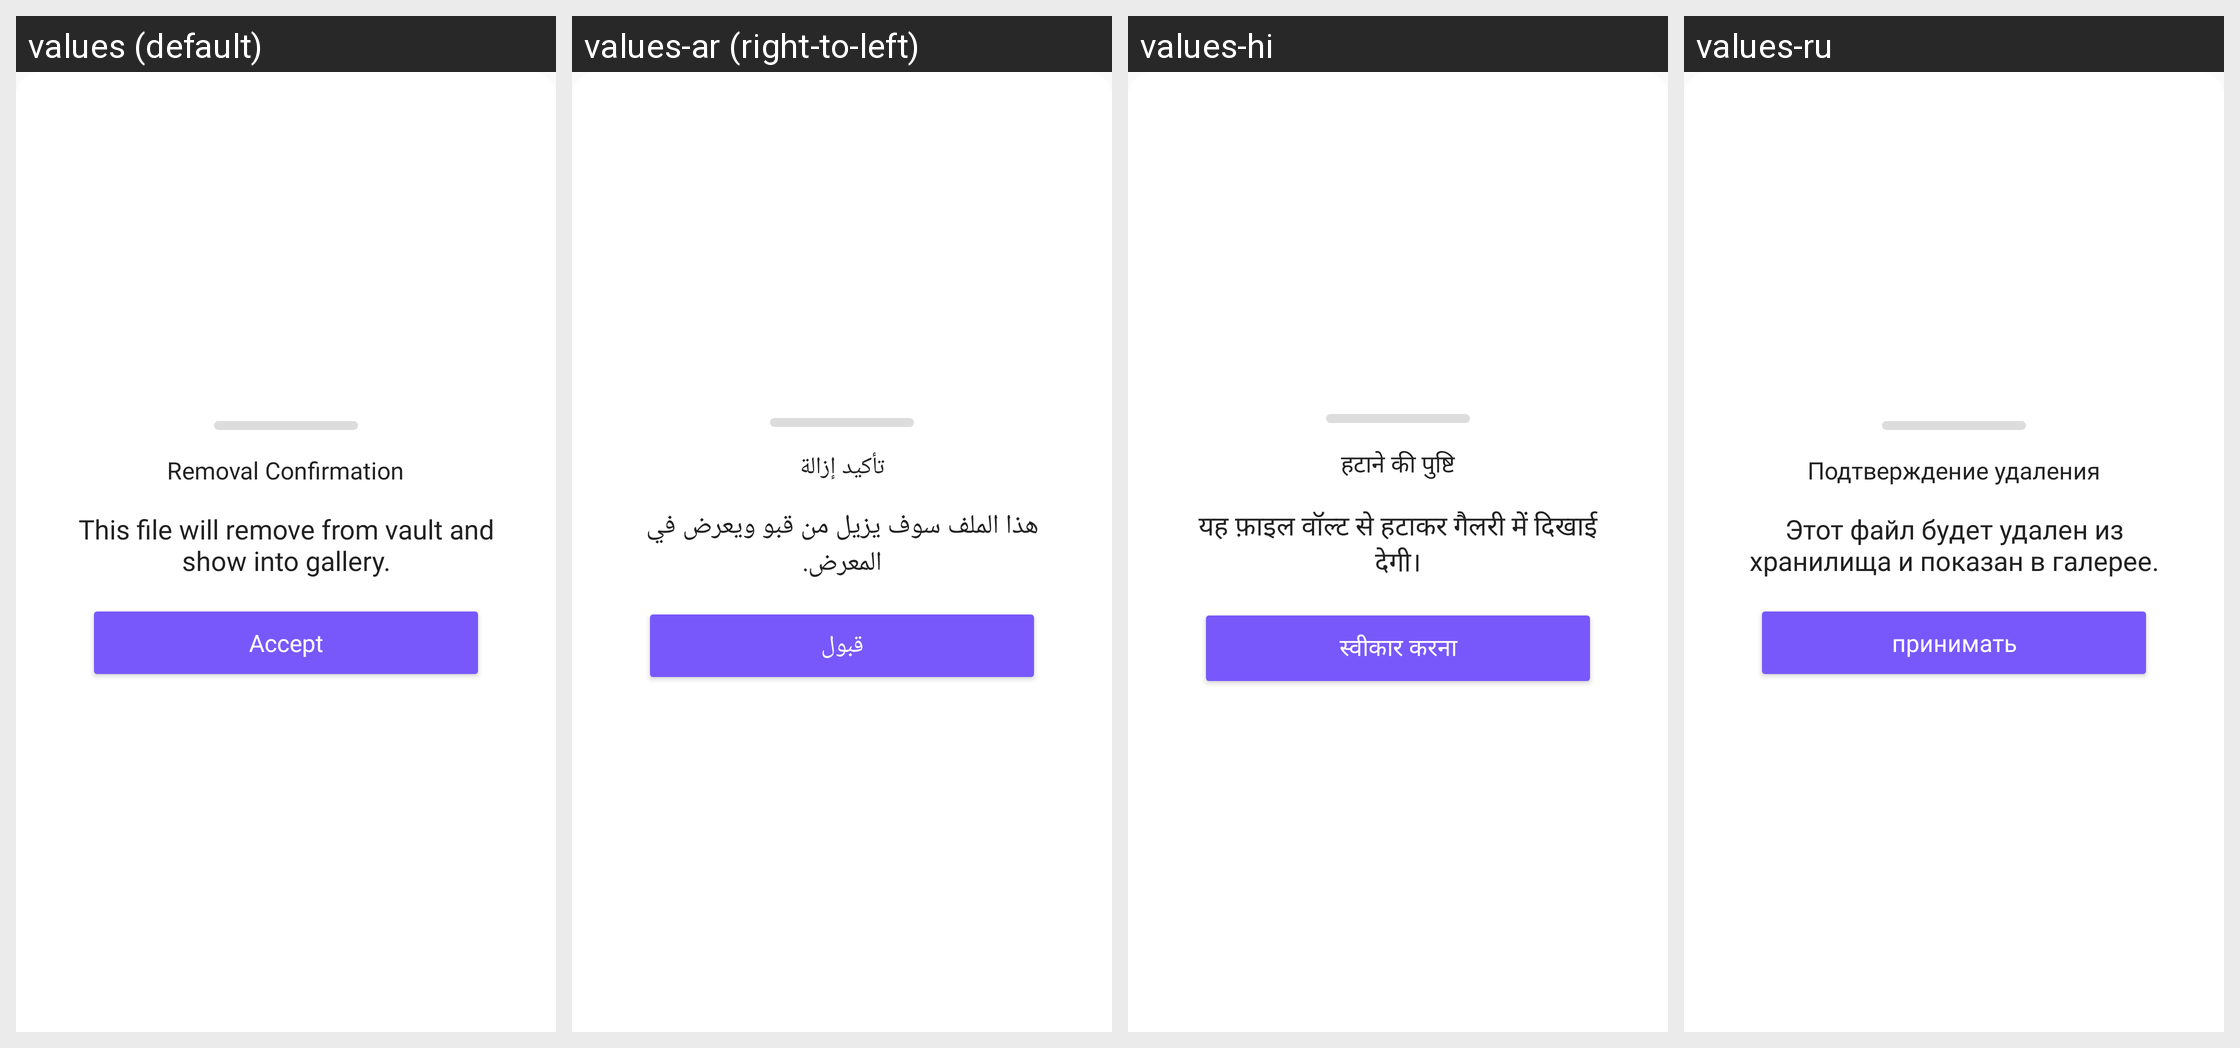

Here is an Android app screen in its default locale and in the app's own translations. Write out the translated-string differences for the strings that appear on this screen.
Android screen res/layout/dialog_removal_confirmation.xml rendered under 4 locales, left to right: values (default), values-ar (right-to-left), values-hi, values-ru. Device: Nexus 5 (rendered at 1080×1920; each locale shown at half size, 540×960, under a caption strip naming it); theme AppTheme.
Other locales in the repository, not shown: values-de, values-es, values-fr, values-in, values-it, values-ja, values-ko, values-pt, values-tr, values-uk, values-zh-rCN, values-zh-rTW.
Strings drawn on this screen, with the default value and each locale's value (text and hints the layout hard-codes, and strings that could not be matched under every locale, appear in the picture but are not listed):

dialog_title_removal_confirmation
  values: Removal Confirmation
  values-ar: تأكيد إزالة
  values-hi: हटाने की पुष्टि
  values-ru: Подтверждение удаления

dialog_description_removal
  values: This file will remove from vault and show into gallery.
  values-ar: هذا الملف سوف يزيل من قبو ويعرض في المعرض.
  values-hi: यह फ़ाइल वॉल्ट से हटाकर गैलरी में दिखाई देगी।
  values-ru: Этот файл будет удален из хранилища и показан в галерее.

dialog_action_removal_confirmation_accept
  values: Accept
  values-ar: قبول
  values-hi: स्वीकार करना
  values-ru: принимать
